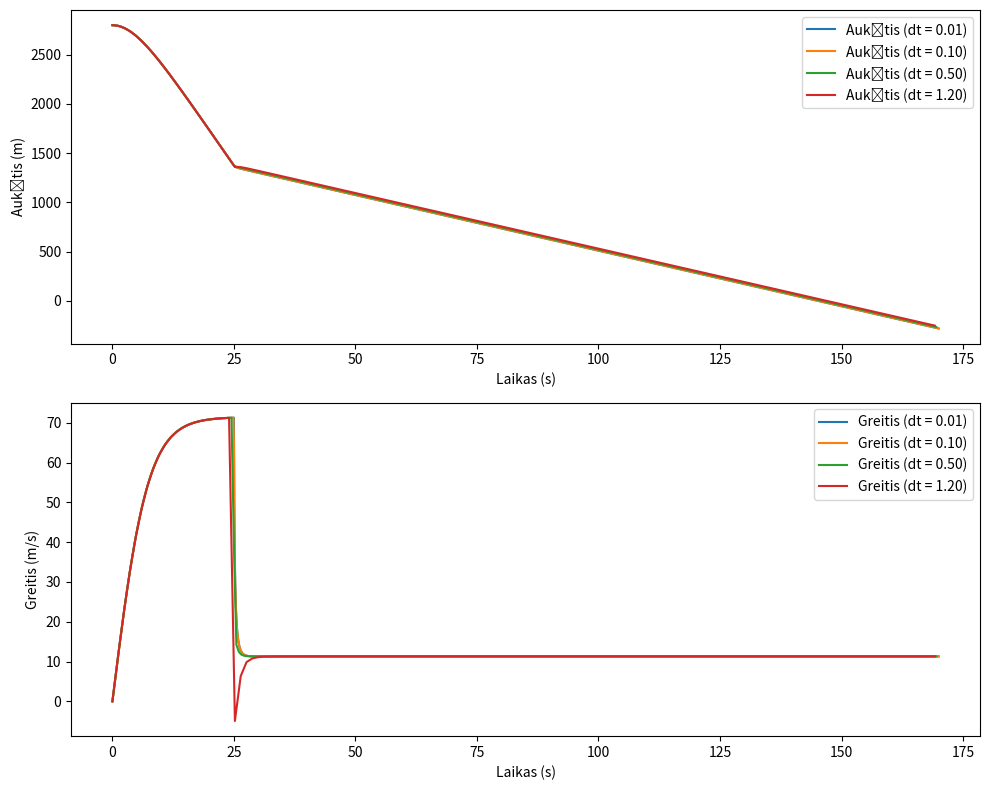

Generate this figure with matplotlib:
import numpy as np
import matplotlib.pyplot as plt

def parašiutininko_kritimas(X, t):
    h, v = X
    m1 = 120  # parašiutininko masė (kg)
    m2 = 10   # įrangos masė (kg)
    k1 = 0.25  # oro pasipriešinimo koeficientas laisvo kritimo metu (kg/m)
    k2 = 10    # oro pasipriešinimo koeficientas išskleidus parašiutą (kg/m)
    g = 9.81   # gravitacijos pagreitis (m/s^2)

    if t < 25:
        # Laisvas kritimas iki parašiuto išsiskleidimo
        F = (m1 + m2) * g - k1 * v**2 * np.sign(v)
    else:
        # Parašiutas išsiskleidęs
        F = (m1 + m2) * g - k2 * v**2 * np.sign(v)

    dhdt = -v
    dvdt = F / (m1 + m2)

    return np.array([dhdt, dvdt])

def runge_kutta_4(func, y0, t):
    N = len(t)
    y = np.zeros((len(y0), N))
    y[:, 0] = y0

    for i in range(N - 1):
        h = t[i + 1] - t[i]
        k1 = h * func(y[:, i], t[i])
        k2 = h * func(y[:, i] + k1 / 2, t[i] + h / 2)
        k3 = h * func(y[:, i] + k2 / 2, t[i] + h / 2)
        k4 = h * func(y[:, i] + k3, t[i] + h)
        y[:, i + 1] = y[:, i] + (k1 + 2 * k2 + 2 * k3 + k4) / 6

    return y

# Laiko nustatymai
viso_laikas = 170  # Visas skaičiavimo laikas (s)
dt_values = [0.01, 0.1, 0.5, 1.2]  # Laiko žingsniai Eulerio metodu

# Pradinės sąlygos
h0 = 2800  # Pradinis aukštis (m)
v0 = 0     # Pradinis greitis (m/s)

# Braižome rezultatus su skirtingais laiko žingsniais
fig, (ax1, ax2) = plt.subplots(2, 1, figsize=(10, 8))

for dt in dt_values:
    # Laiko vektorius
    t = np.arange(0, viso_laikas, dt)

    # Skaičiavimas naudojant Rungės-Kutos metodą
    rezultatai_rk4 = runge_kutta_4(parašiutininko_kritimas, [h0, v0], t)

    # Analizuojame rezultatus
    pasiekimo_momento_indeksas = np.argmax(rezultatai_rk4[0] <= 0)  # Indeksas, kai aukštis tampa neigiamas
    pasiekimo_laikas = t[pasiekimo_momento_indeksas]
    pasiekimo_greitis = rezultatai_rk4[1, pasiekimo_momento_indeksas]

    išskleidimo_indeksas = np.argmax((t >= 25) & (rezultatai_rk4[0] > 0))  # Indeksas, kai parašiutas išsiskleidžia
    išskleidimo_laikas = t[išskleidimo_indeksas]
    išskleidimo_aukštis = rezultatai_rk4[0, išskleidimo_indeksas]

    # Braižome rezultatus aukščio grafike
    ax1.plot(t, rezultatai_rk4[0, :], label=f'Aukštis (dt = {dt:.2f})')

    # Braižome rezultatus greičio grafike
    ax2.plot(t, rezultatai_rk4[1, :], label=f'Greitis (dt = {dt:.2f})')

# Plot nustatymai aukščio grafikui
ax1.set_xlabel('Laikas (s)')
ax1.set_ylabel('Aukštis (m)')
ax1.legend()

# Plot nustatymai greičio grafikui
ax2.set_xlabel('Laikas (s)')
ax2.set_ylabel('Greitis (m/s)')
ax2.legend()

plt.tight_layout()
plt.show()
